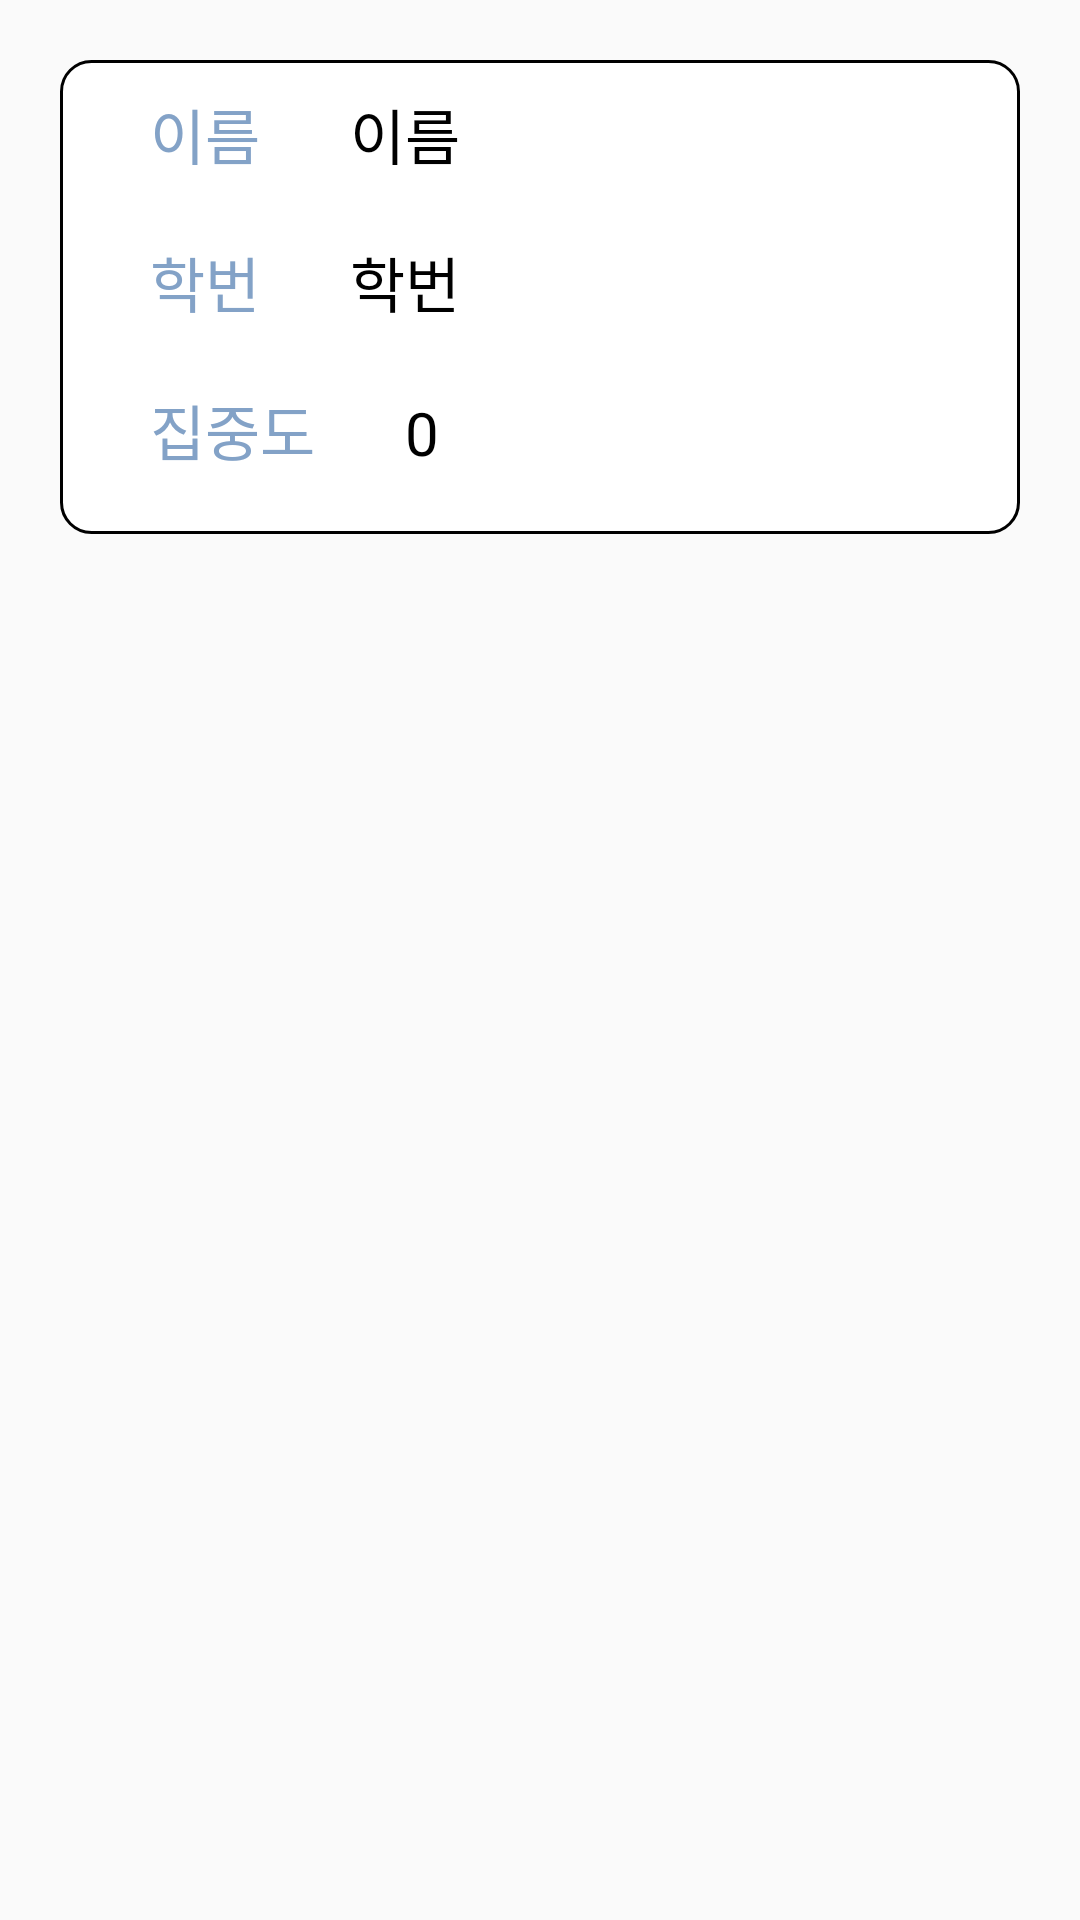

Android layout source for this screen:
<!-- AndroidManifest.xml: application theme Theme.MyApplication -->
<!-- res/layout/ch_item.xml -->
<?xml version="1.0" encoding="utf-8"?>
<LinearLayout xmlns:android="http://schemas.android.com/apk/res/android"
    xmlns:app="http://schemas.android.com/apk/res-auto"
    xmlns:tools="http://schemas.android.com/tools"
    android:layout_width="match_parent"
    android:layout_height="wrap_content"
    android:screenOrientation="portrait"
    tools:context=".chActivity"
    android:layout_margin="10dp"
    android:orientation="vertical">

    <LinearLayout
        android:id="@+id/ChStudent"
        android:layout_width="match_parent"
        android:layout_height="wrap_content"
        android:orientation="vertical"
        android:background="@drawable/info_layout"
        android:layout_margin="20dp">

        <LinearLayout
            android:layout_width="match_parent"
            android:layout_height="wrap_content"
            android:orientation="horizontal"
            android:layout_margin="10dp">

            <TextView
                android:id="@+id/student_name"
                android:layout_width="wrap_content"
                android:layout_height="wrap_content"
                android:text="이름"
                android:textSize="20dp"
                android:layout_marginStart="20dp"
                android:textColor="@color/main_b"
                android:fontFamily="@font/nanum" />

            <TextView
                android:id="@+id/student_name2"
                android:layout_width="wrap_content"
                android:layout_height="wrap_content"
                android:layout_marginStart="30dp"
                android:fontFamily="@font/litenum"
                android:text="이름"
                android:textColor="@color/black"
                android:textSize="20dp" />
        </LinearLayout>

        <LinearLayout
            android:layout_width="match_parent"
            android:layout_height="wrap_content"
            android:orientation="horizontal"
            android:layout_margin="10dp">

            <TextView
                android:id="@+id/student_num"
                android:layout_width="wrap_content"
                android:layout_height="wrap_content"
                android:text="학번"
                android:textSize="20dp"
                android:layout_marginStart="20dp"
                android:textColor="@color/main_b"
                android:fontFamily="@font/nanum" />

            <TextView
                android:id="@+id/student_num2"
                android:layout_width="wrap_content"
                android:layout_height="wrap_content"
                android:layout_marginStart="30dp"
                android:fontFamily="@font/litenum"
                android:text="학번"
                android:textColor="@color/black"
                android:textSize="20dp" />
        </LinearLayout>


        <LinearLayout
            android:layout_width="match_parent"
            android:layout_height="wrap_content"
            android:orientation="horizontal"
            android:layout_margin="10dp">

            <TextView
                android:id="@+id/concentration1"
                android:layout_width="wrap_content"
                android:layout_height="wrap_content"
                android:text="집중도"
                android:textSize="20dp"
                android:layout_marginStart="20dp"
                android:textColor="@color/main_b"
                android:fontFamily="@font/nanum"
                android:layout_marginBottom="10dp"/>

            <TextView
                android:id="@+id/concentration2"
                android:layout_width="wrap_content"
                android:layout_height="wrap_content"
                android:text="0"
                android:textSize="20dp"
                android:layout_marginStart="30dp"
                android:textColor="@color/black"
                android:fontFamily="@font/litenum" />
        </LinearLayout>
    </LinearLayout>
</LinearLayout>
<!-- resources referenced by this layout -->
<resources>
  <color name="black">#FF000000</color>
  <color name="main_b">#83A2C7</color>
  <!-- drawable info_layout (drawable) -->
  <?xml version="1.0" encoding="UTF-8"?>
  <shape xmlns:android="http://schemas.android.com/apk/res/android">
      <solid android:color="#ffffff"/>
      <stroke android:width="1dip" android:color="#000000" />
      <corners android:radius="10dip"/>
      <padding android:left="0dip" android:top="0dip" android:right="0dip" android:bottom="0dip" />
  </shape>
  <style name="Theme.MyApplication" parent="Theme.AppCompat.Light.DarkActionBar">
          
          <item name="windowNoTitle">true</item>
          <item name="colorPrimary">@color/purple_500</item>
          <item name="colorPrimaryVariant">@color/purple_700</item>
          <item name="colorOnPrimary">@color/white</item>
          
          <item name="colorSecondary">@color/teal_200</item>
          <item name="colorSecondaryVariant">@color/teal_700</item>
          <item name="colorOnSecondary">@color/black</item>
          
          <item name="android:statusBarColor">?attr/colorPrimaryVariant</item>
          
      </style>
  <color name="purple_500">#FF6200EE</color>
  <color name="purple_700">#FF3700B3</color>
  <color name="white">#FFFFFFFF</color>#83A2C7
  <color name="teal_200">#FF03DAC5</color>
  <color name="teal_700">#FF018786</color>
</resources>
